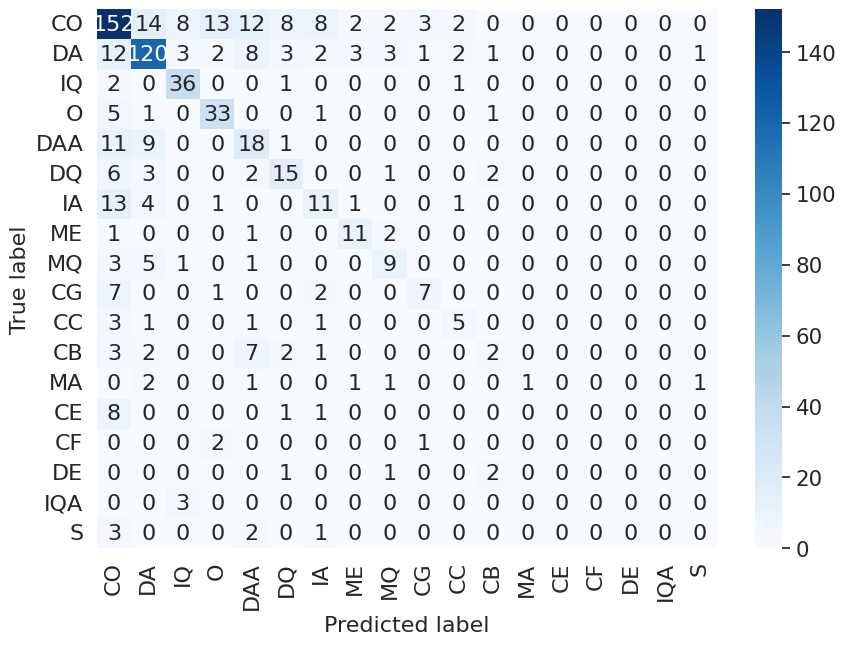
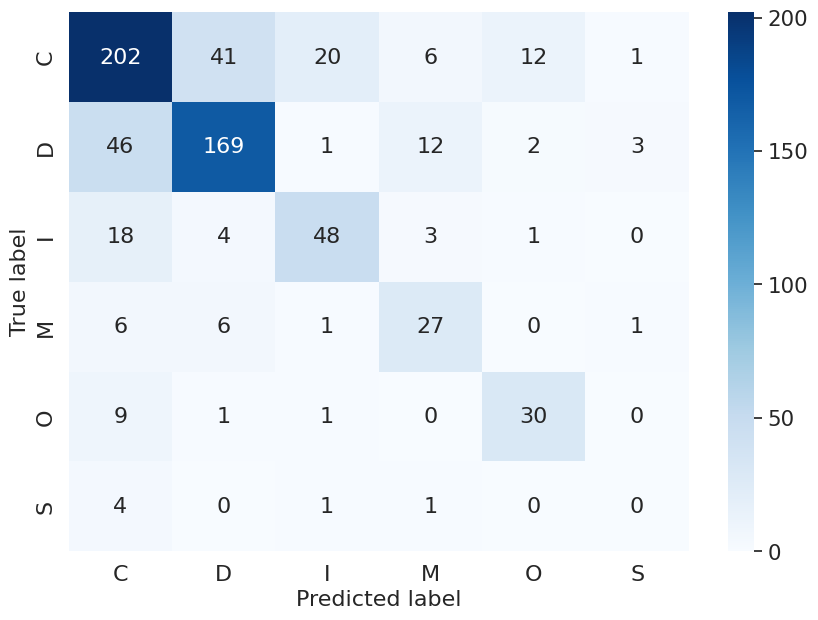
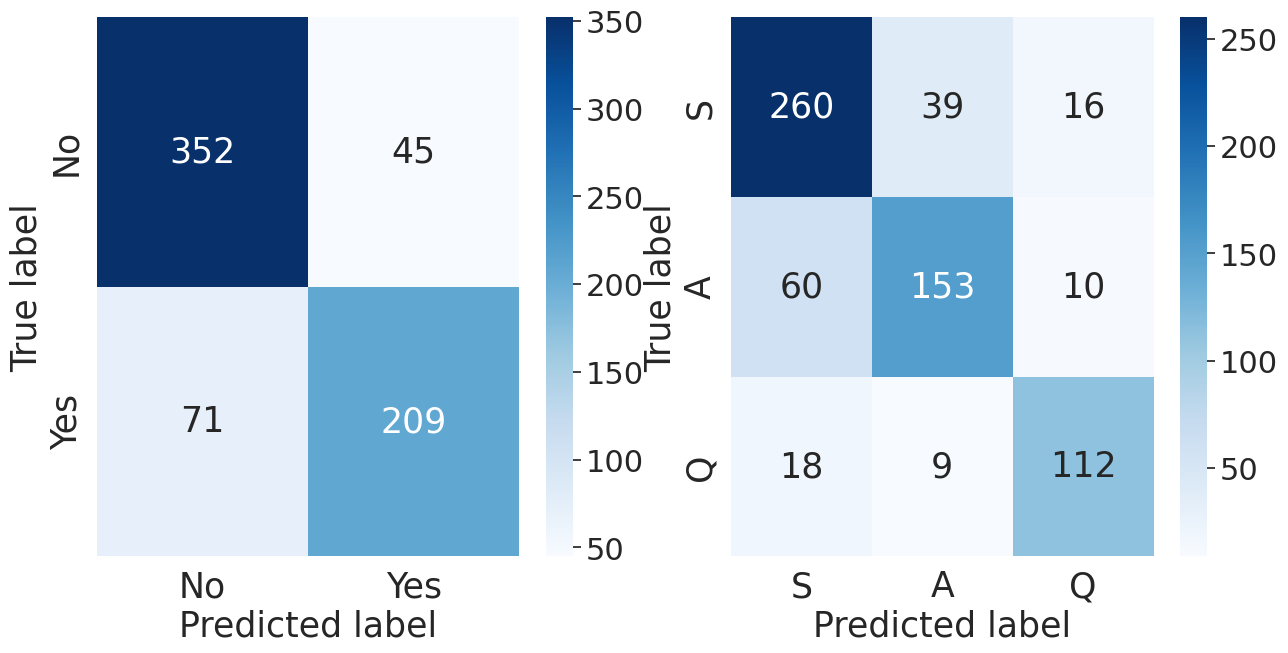

Generate these figures, in order, with matplotlib:
import seaborn as sn
import pandas as pd
import matplotlib.pyplot as plt

def plot_cf(df, ax_loc, font_scale=1.4, font_size=16):
    plt.figure(figsize=(10, 7))
    sn.set(font_scale=font_scale)  # for label size
    res = sn.heatmap(df, annot=True, annot_kws={"size": font_size}, cmap="Blues", fmt="d", ax=ax_loc)
    res.set_yticklabels(res.get_ymajorticklabels(), fontsize=font_size)
    res.set_xticklabels(res.get_xmajorticklabels(), fontsize=font_size)
    res.set_xlabel('Predicted label', fontsize=font_size)
    res.set_ylabel('True label', fontsize=font_size)


# Category - BERT Slovene
header = ['CB', 'CC', 'CE', 'CF', 'CG', 'CO', 'DA', 'DAA', 'DE', 'DQ', 'IA', 'IQ', 'IQA', 'MA', 'ME', 'MQ', 'O', 'S']
array = [[2, 0, 0, 0, 0, 3, 2, 7, 0, 2, 1, 0, 0, 0, 0, 0, 0, 0],
[0, 5, 0, 0, 0, 3, 1, 1, 0, 0, 1, 0, 0, 0, 0, 0, 0, 0],
[0, 0, 0, 0, 0, 8, 0, 0, 0, 1, 1, 0, 0, 0, 0, 0, 0, 0],
[0, 0, 0, 0, 1, 0, 0, 0, 0, 0, 0, 0, 0, 0, 0, 0, 2, 0],
[0, 0, 0, 0, 7, 7, 0, 0, 0, 0, 2, 0, 0, 0, 0, 0, 1, 0],
[0, 2, 0, 0, 3, 152, 14, 12, 0, 8, 8, 8, 0, 0, 2, 2, 13, 0],
[1, 2, 0, 0, 1, 12, 120, 8, 0, 3, 2, 3, 0, 0, 3, 3, 2, 1],
[0, 0, 0, 0, 0, 11, 9, 18, 0, 1, 0, 0, 0, 0, 0, 0, 0, 0],
[2, 0, 0, 0, 0, 0, 0, 0, 0, 1, 0, 0, 0, 0, 0, 1, 0, 0],
[2, 0, 0, 0, 0, 6, 3, 2, 0, 15, 0, 0, 0, 0, 0, 1, 0, 0],
[0, 1, 0, 0, 0, 13, 4, 0, 0, 0, 11, 0, 0, 0, 1, 0, 1, 0],
[0, 1, 0, 0, 0, 2, 0, 0, 0, 1, 0, 36, 0, 0, 0, 0, 0, 0],
[0, 0, 0, 0, 0, 0, 0, 0, 0, 0, 0, 3, 0, 0, 0, 0, 0, 0],
[0, 0, 0, 0, 0, 0, 2, 1, 0, 0, 0, 0, 0, 1, 1, 1, 0, 1],
[0, 0, 0, 0, 0, 1, 0, 1, 0, 0, 0, 0, 0, 0, 11, 2, 0, 0],
[0, 0, 0, 0, 0, 3, 5, 1, 0, 0, 0, 1, 0, 0, 0, 9, 0, 0],
[1, 0, 0, 0, 0, 5, 1, 0, 0, 0, 1, 0, 0, 0, 0, 0, 33, 0],
[0, 0, 0, 0, 0, 3, 0, 2, 0, 0, 1, 0, 0, 0, 0, 0, 0, 0]]

df = pd.DataFrame(array, header, header)
new_order = ['CO', 'DA', 'IQ', 'O', 'DAA', 'DQ', 'IA', 'ME','MQ','CG','CC','CB', 'MA','CE', 'CF',  'DE',   'IQA',    'S']
df = df.reindex(new_order, columns=new_order)
plot_cf(df, None)
#plt.savefig('../../results/category_conf_matrix.png')
plt.show()

# Category broad - BERT Slovene
header = ['C', 'D', 'I', 'M', 'O', 'S']
array = [[202,  41,  20,   6,  12,   1],
 [ 46, 169,  1,12,  2,  3],
 [ 18,   4, 48, 3,  1,  0],
 [  6,   6,  1,27,  0,  1],
 [  9,   1,  1,0, 30,  0],
 [  4,   0,  1,1,  0,  0]]

df = pd.DataFrame(array, header, header)
plot_cf(df, None)
#plt.savefig('../../results/broad_category_conf_matrix.png', bbox_inches = 'tight', pad_inches = 0)
plt.show()


fig, axs = plt.subplots(ncols=2, figsize=(15,7))

#Book relevance - BERT Slovene
header = ['No', 'Yes']
array = [[352,  45],
 [ 71, 209]]

df = pd.DataFrame(array, header, header)
plot_cf(df, axs[0], font_size=25, font_scale=2)


#Type - BERT Slovene
header = ['A', 'Q', 'S']
array = [[153,  10,  60],
 [  9, 112,  18],
 [ 39,  16, 260]]

df = pd.DataFrame(array, header, header)
new_order = ['S', 'A', 'Q']
df = df.reindex(new_order, columns=new_order)
plot_cf(df, axs[1], font_size=25, font_scale=2)
#fig.savefig('../../results/relevanceAndType_conf_matrix.png', bbox_inches = 'tight', pad_inches = 0)
fig.show()



